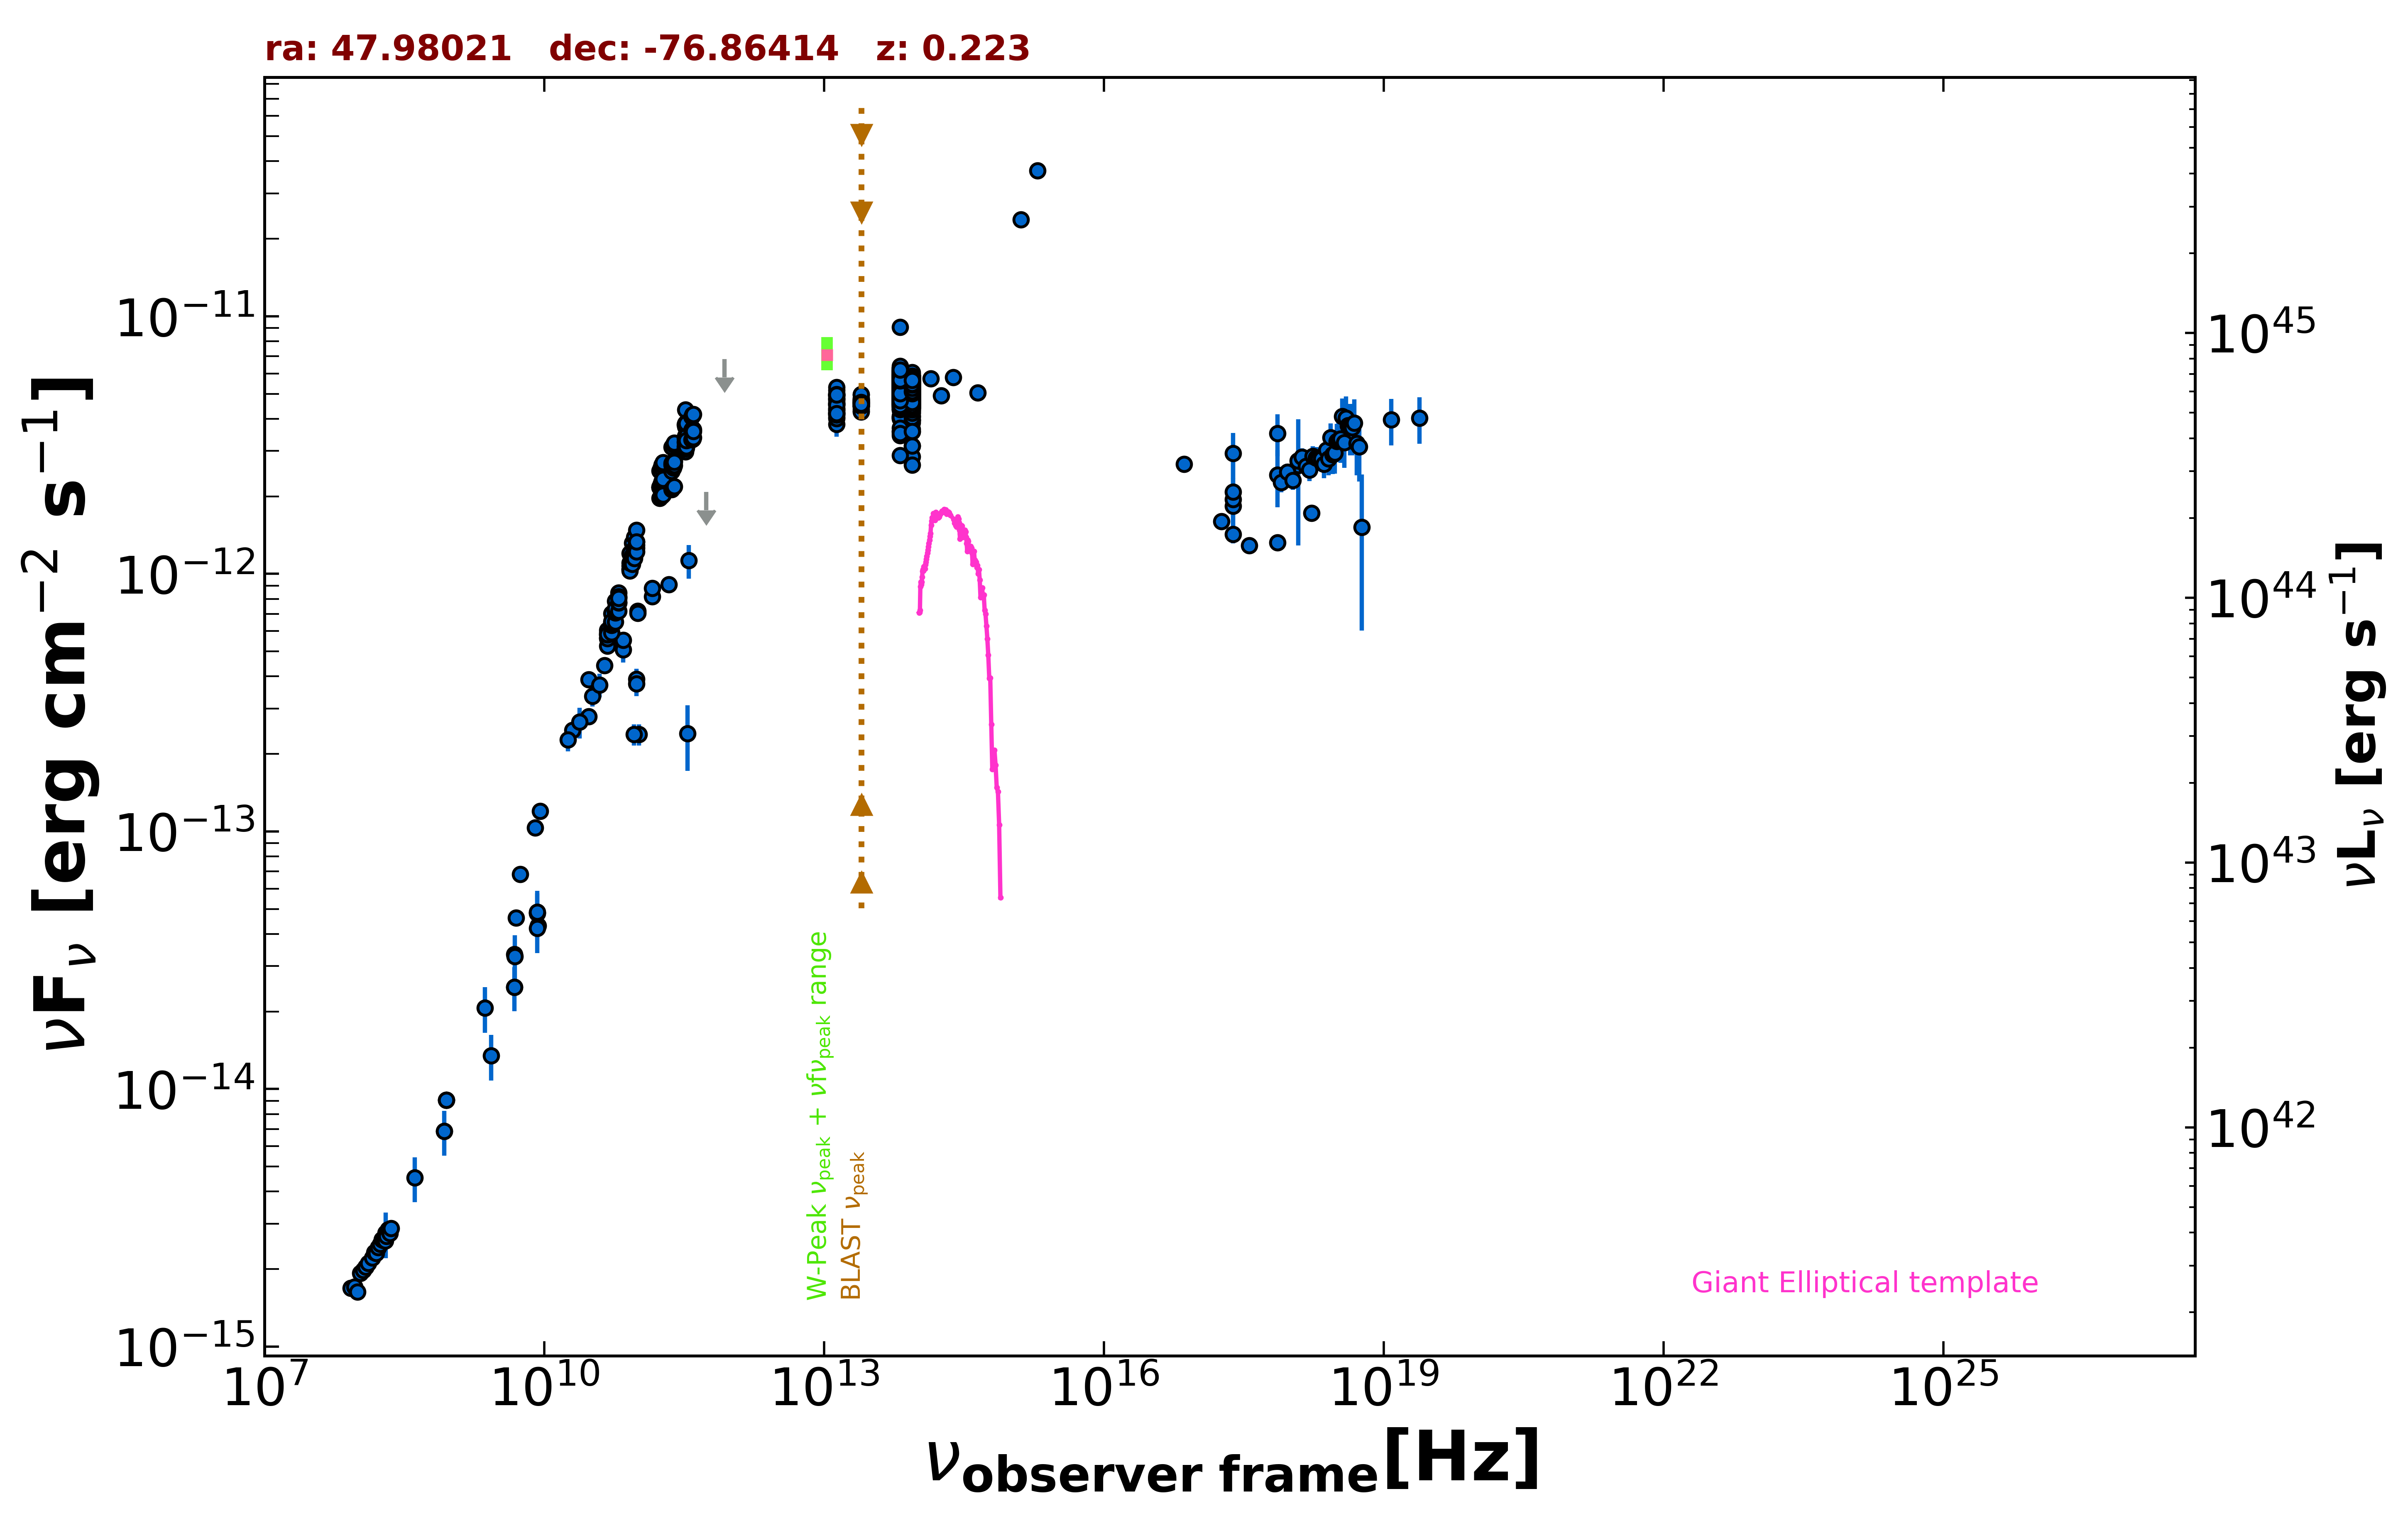

The table this chart was drawn from, first rows:
freq., flux, err_flux, MJD_start, MJD_end, flag, catalog, reference
8.870e+08, 9.053e-15, 6.385e-16, 55000, 55000, , RACS, Hale et al. 2021  PASA  38  e058
8.870e+08, 9.053e-15, 6.385e-16, 55000, 55000, , RACS, Hale et al. 2021  PASA  38  e058
8.870e+08, 9.053e-15, 6.385e-16, 55000, 55000, , RACS, Hale et al. 2021  PASA  38  e058
8.430e+08, 6.868e-15, 2.065e-16, 55000, 55000, , SUMSS, Manch et al. 2003  MNRAS  342  1117
2.418e+17, 1.426e-12, 1.000e-14, 55000, 55000, , 4XMM-DR13, Webb et al. 2020  A&A  641  A136
7.253e+16, 2.666e-12, 3.050e-14, 55000, 55000, , 4XMM-DR13, Webb et al. 2020  A&A  641  A136
1.813e+17, 1.596e-12, 1.300e-14, 55000, 55000, , 4XMM-DR13, Webb et al. 2020  A&A  641  A136
3.627e+17, 1.287e-12, 9.500e-15, 55000, 55000, , 4XMM-DR13, Webb et al. 2020  A&A  641  A136
7.253e+17, 1.325e-12, 1.450e-14, 55000, 55000, , 4XMM-DR13, Webb et al. 2020  A&A  641  A136
1.692e+18, 1.722e-12, 3.000e-14, 55000, 55000, , 4XMM-DR13, Webb et al. 2020  A&A  641  A136
2.418e+17, 2.937e-12, 5.935e-13, 55000, 55000, , XMMSL2, Saxton et al. 2008  A&A  480  611
7.253e+17, 3.512e-12, 6.540e-13, 55000, 55000, , XMMSL2, Saxton et al. 2008  A&A  480  611
1.209e+18, 2.638e-12, 1.350e-12, 55000, 55000, , XMMSL2, Saxton et al. 2008  A&A  480  611
2.418e+17, 1.832e-12, 5.190e-13, 55000, 55000, , XMMSL2, Saxton et al. 2008  A&A  480  611
7.253e+17, 2.423e-12, 6.090e-13, 55000, 55000, , XMMSL2, Saxton et al. 2008  A&A  480  611
2.418e+17, 1.944e-12, 1.635e-13, 55000, 55000, , IPC2E, Harris et al. 1990  VizieR  IX/13/2e
2.418e+17, 2.078e-12, 6.680e-13, 55000, 55000, , IPCSL, Elvis et al. 1992  ApJS  80  257
5.000e+09, 4.620e-14, 2.300e-15, 55000, 55000, , AT20G, Murphy et al. 2010  MNRAS  402  2403
8.000e+09, 1.034e-13, 5.350e-15, 55000, 55000, , AT20G, Murphy et al. 2010  MNRAS  402  2403
2.000e+10, 2.476e-13, 1.620e-14, 55000, 55000, , AT20G, Murphy et al. 2010  MNRAS  402  2403
4.800e+09, 2.486e-14, 5.250e-16, 55000, 55000, , ATPMN, McConnell et al. 2012  MNRAS  422  1527
8.600e+09, 4.309e-14, 2.150e-15, 55000, 55000, , ATPMN, McConnell et al. 2012  MNRAS  422  1527
8.400e+09, 4.824e-14, 0.000e+00, 55000, 55000, , CRATES, Healey et al. 2007  ApJS  171  61
4.800e+09, 3.331e-14, 1.775e-15, 55000, 55000, , PMN, Griffith et al. 1993-1996  VizieR  VIII/…
9.744e+10, 3.898e-13, 3.895e-14, 56904, 56904, , ALMA, Bonato et al. 2019  MNRAS  485  1188
9.744e+10, 3.742e-13, 3.895e-14, 56912, 56912, , ALMA, Bonato et al. 2019  MNRAS  485  1188
1.035e+11, 2.381e-13, 2.255e-14, 57361, 57361, , ALMA, Bonato et al. 2019  MNRAS  485  1188
9.150e+10, 2.379e-13, 2.260e-14, 57361, 57361, , ALMA, Bonato et al. 2019  MNRAS  485  1188
3.435e+11, 2.404e-13, 6.875e-14, 57362, 57362, , ALMA, Bonato et al. 2019  MNRAS  485  1188
1.000e+11, 7.166e-13, 4.205e-14, 55000, 55000, , PCCS2100, GHz The Planck Collaboration 2018  A&A  …
1.430e+11, 8.153e-13, 4.225e-14, 55000, 55000, , PCCS2143, GHz The Planck Collaboration 2018  A&A  …
3.000e+10, 3.895e-13, 1.510e-14, 55000, 55000, , PCCS2, 30 GHz The Planck Collaboration 2018  A&…
7.000e+10, 5.083e-13, 5.480e-14, 55000, 55000, , PCCS2, 70 GHz The Planck Collaboration 2018  A&…
3.000e+10, 2.797e-13, 1.905e-14, 55000, 55000, , PCNT, The Planck Collaboration 2018  A&A  619 …
4.400e+10, 4.415e-13, 3.125e-14, 55000, 55000, , PCNT, The Planck Collaboration 2018  A&A  619 …
7.000e+10, 5.524e-13, 2.665e-14, 55000, 55000, , PCNT, The Planck Collaboration 2018  A&A  619 …
1.000e+11, 7.040e-13, 2.390e-14, 55000, 55000, , PCNT, The Planck Collaboration 2018  A&A  619 …
1.430e+11, 8.804e-13, 3.995e-14, 55000, 55000, , PCNT, The Planck Collaboration 2018  A&A  619 …
2.170e+11, 9.111e-13, 5.905e-14, 55000, 55000, , PCNT, The Planck Collaboration 2018  A&A  619 …
3.530e+11, 1.127e-12, 1.675e-13, 55000, 55000, , PCNT, The Planck Collaboration 2018  A&A  619 …
5.450e+11, 2.077e-12, 0.000e+00, 55000, 55000, UL, PCNT, The Planck Collaboration 2018  A&A  619 …
8.570e+11, 6.825e-12, 0.000e+00, 55000, 55000, UL, PCNT, The Planck Collaboration 2018  A&A  619 …
1.389e+14, 5.721e-12, 1.950e-13, 55000, 55000, , 2MASS, Skrutskie et al. 2006  AJ  131  1163
1.804e+14, 4.924e-12, 2.085e-13, 55000, 55000, , 2MASS, Skrutskie et al. 2006  AJ  131  1163
2.427e+14, 5.801e-12, 2.190e-13, 55000, 55000, , 2MASS, Skrutskie et al. 2006  AJ  131  1163
8.817e+13, 4.971e-12, 6.000e-15, 55000, 55000, , UNWISE, Schlafly et al. 2019  ApJS  240  30
6.517e+13, 5.361e-12, 8.000e-15, 55000, 55000, , UNWISE, Schlafly et al. 2019  ApJS  240  30
8.817e+13, 5.567e-12, 1.180e-13, 55000, 55000, , WISE, Wright et al. 2010  AJ  140  1868
6.517e+13, 5.876e-12, 1.135e-13, 55000, 55000, , WISE, Wright et al. 2010  AJ  140  1868
2.498e+13, 4.604e-12, 7.200e-14, 55000, 55000, , WISE, Wright et al. 2010  AJ  140  1868
1.363e+13, 4.592e-12, 1.355e-13, 55000, 55000, , WISE, Wright et al. 2010  AJ  140  1868
8.817e+13, 5.101e-12, 8.450e-14, 56774, 56774, , NEOWISE, Mainzer et al. 2014  ApJ  792  30
6.517e+13, 5.222e-12, 9.600e-14, 56774, 56774, , NEOWISE, Mainzer et al. 2014  ApJ  792  30
8.817e+13, 4.876e-12, 8.550e-14, 56775, 56775, , NEOWISE, Mainzer et al. 2014  ApJ  792  30
6.517e+13, 5.057e-12, 9.350e-14, 56775, 56775, , NEOWISE, Mainzer et al. 2014  ApJ  792  30
8.817e+13, 4.916e-12, 8.150e-14, 56773, 56773, , NEOWISE, Mainzer et al. 2014  ApJ  792  30
6.517e+13, 5.232e-12, 9.650e-14, 56773, 56773, , NEOWISE, Mainzer et al. 2014  ApJ  792  30
8.817e+13, 4.739e-12, 1.135e-13, 56774, 56774, , NEOWISE, Mainzer et al. 2014  ApJ  792  30
6.517e+13, 5.089e-12, 9.400e-14, 56774, 56774, , NEOWISE, Mainzer et al. 2014  ApJ  792  30
8.817e+13, 5.125e-12, 8.500e-14, 56774, 56774, , NEOWISE, Mainzer et al. 2014  ApJ  792  30
... 1,624 more rows
